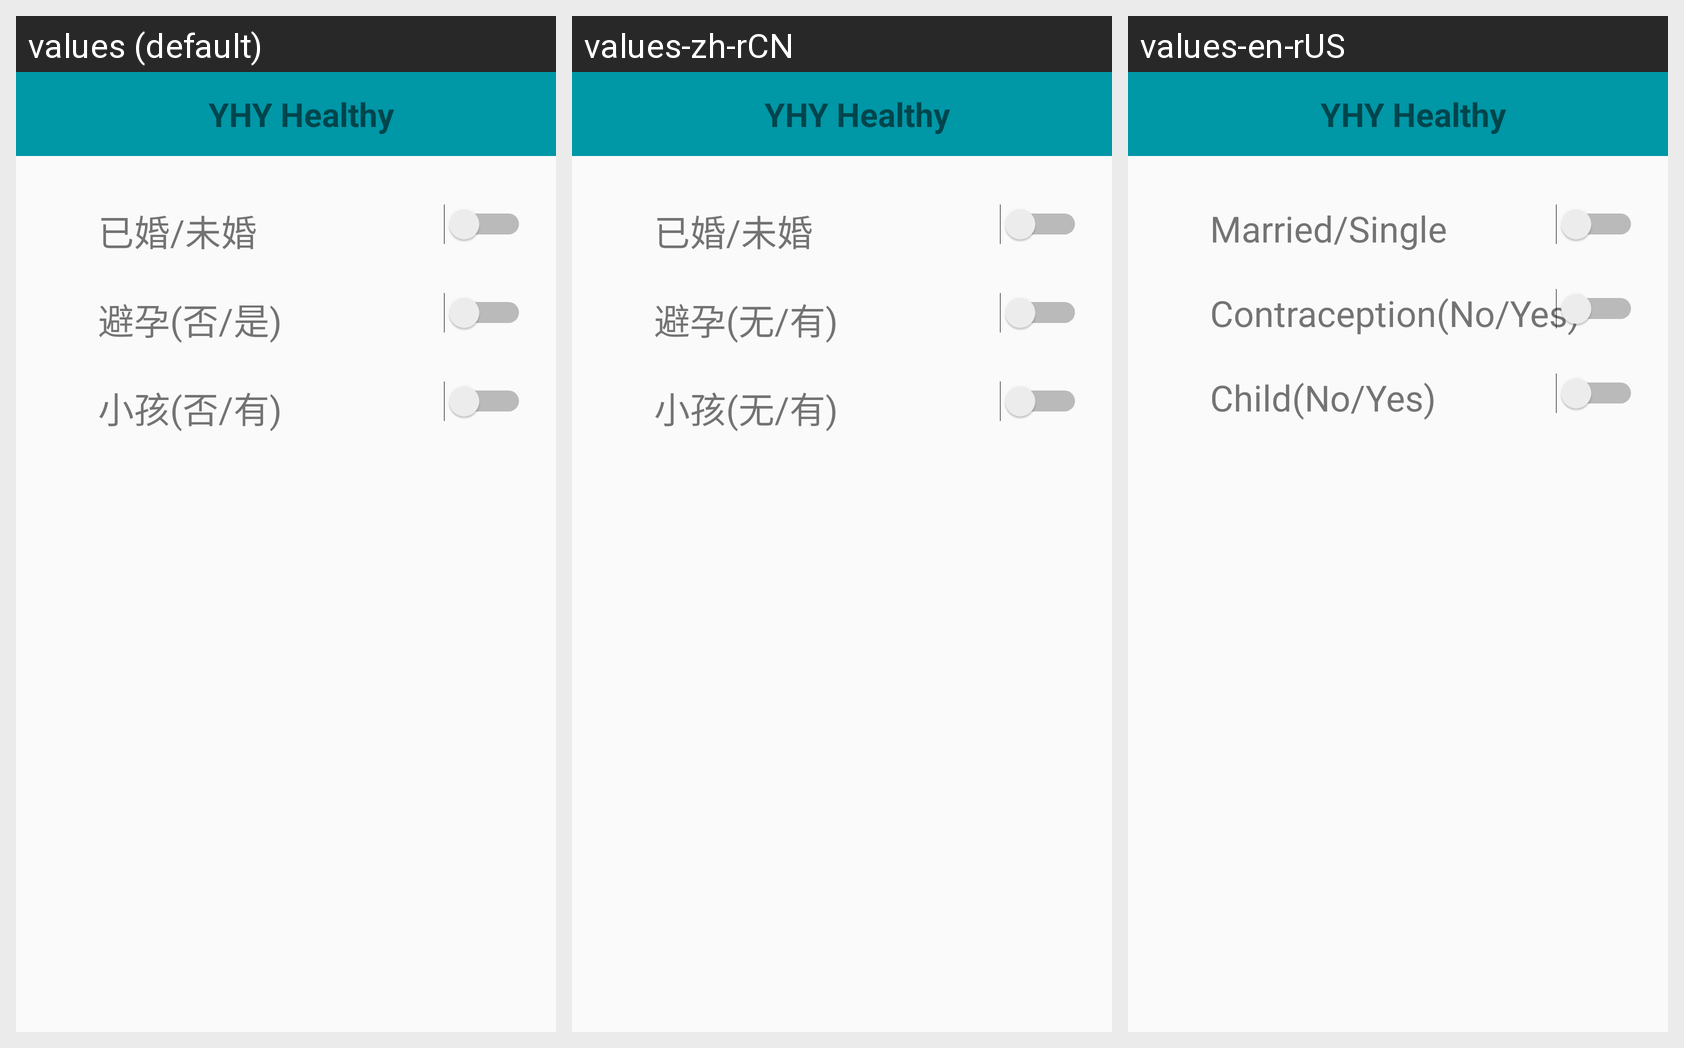

The same Android screen rendered under several of its app's locales, left to right. List the strings drawn on it with the default value and each locale's translation.
Android screen res/layout/activity_user_marriage.xml rendered under 3 locales, left to right: values (default), values-zh-rCN, values-en-rUS. Device: Nexus 5 (rendered at 1080×1920; each locale shown at half size, 540×960, under a caption strip naming it); theme AppTheme.
Strings drawn on this screen, with the default value and each locale's value (text and hints the layout hard-codes, and strings that could not be matched under every locale, appear in the picture but are not listed):

setting_marriage_status
  values: 已婚/未婚
  values-zh-rCN: 已婚/未婚
  values-en-rUS: Married/Single

setting_contraception_status
  values: 避孕(否/是)
  values-zh-rCN: 避孕(无/有)
  values-en-rUS: Contraception(No/Yes)

setting_child_status
  values: 小孩(否/有)
  values-zh-rCN: 小孩(无/有)
  values-en-rUS: Child(No/Yes)
